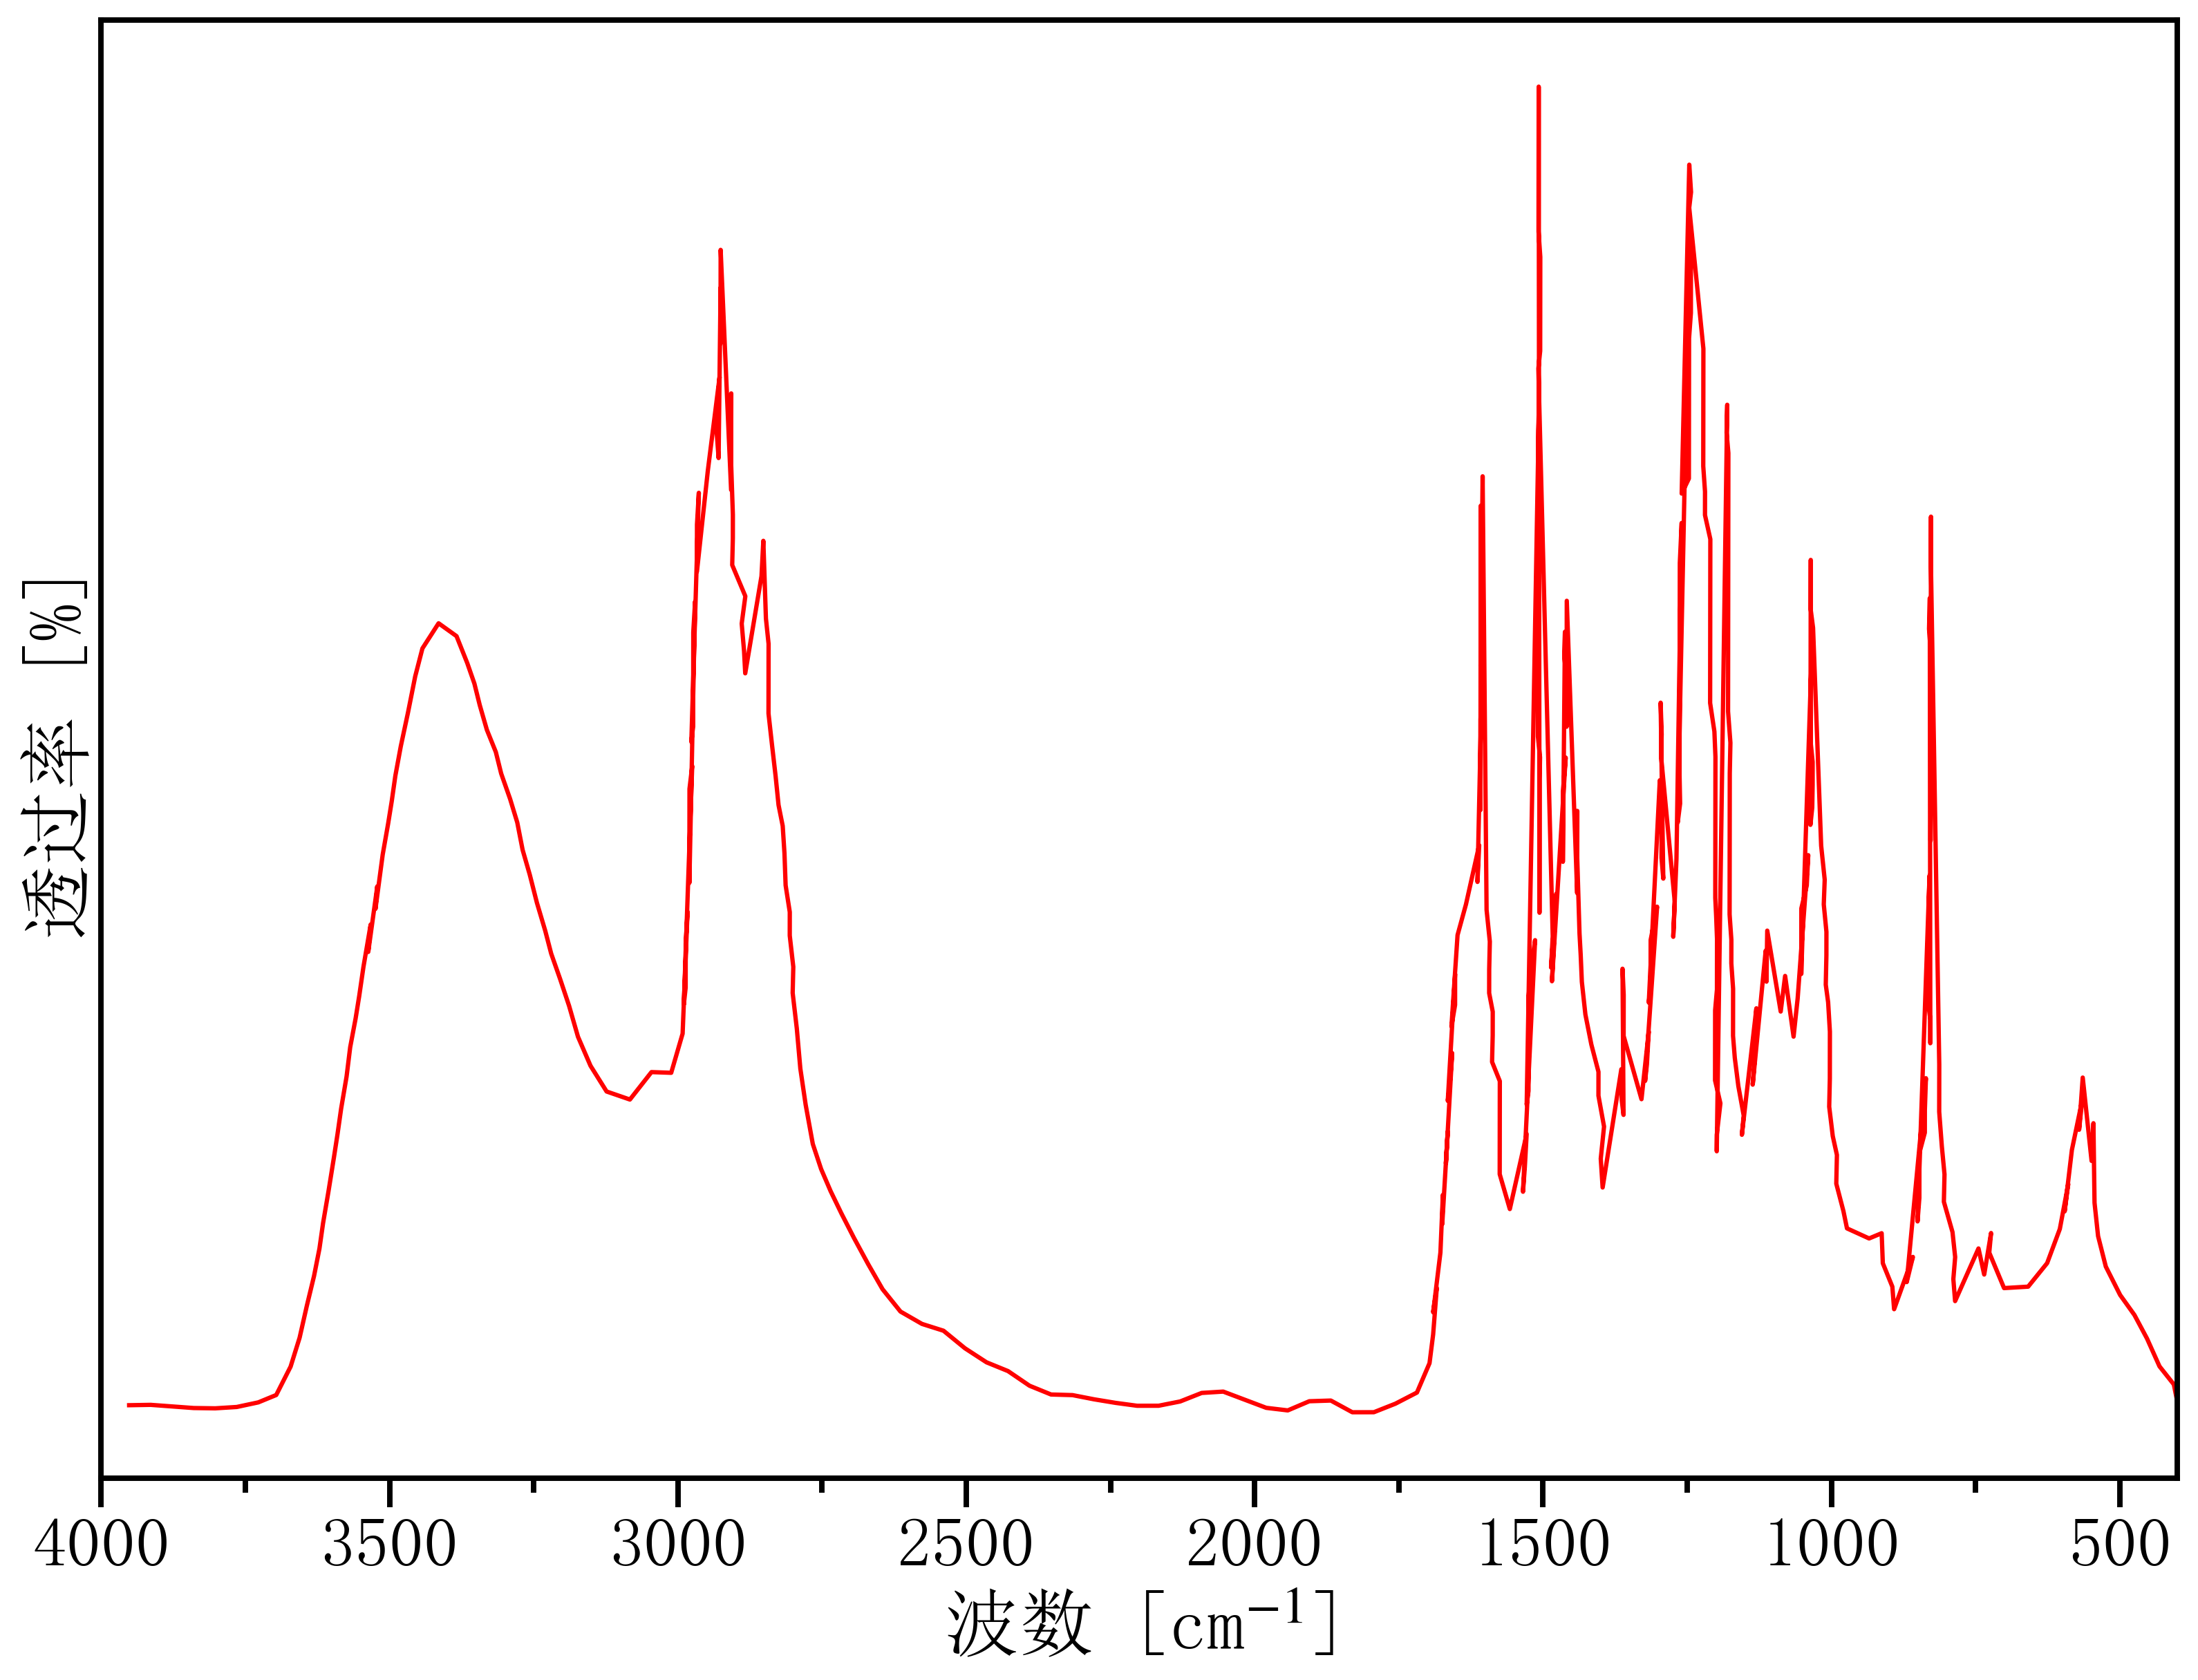

Source data for this figure (header and first rows):
3988.772062843388, 0.09922049331717231
3951, 0.1004
3914, 0.1006
3877, 0.09952
3840, 0.09843
3802, 0.09823
3765, 0.09915
3728, 0.1023
3696, 0.1074
3671, 0.1268
3656, 0.1466
3643, 0.1684
3631, 0.1889
3621, 0.2076
3615, 0.2251
3606, 0.2469
3596, 0.27
3590, 0.2861
3584, 0.3035
3574, 0.3254
3568, 0.3456
3559, 0.3652
3553, 0.3806
3545, 0.4005
3533, 0.4296
3537, 0.4108
3521, 0.4558
3524, 0.4403
3512, 0.4776
3502, 0.4987
3496, 0.5141
3490, 0.5315
3480, 0.5517
3468, 0.5748
3455, 0.5996
3443, 0.6187
3415, 0.6359
3384, 0.6271
3365, 0.6087
3353, 0.5946
3344, 0.5799
3331, 0.5629
3316, 0.5477
3306, 0.533
3291, 0.5156
3278, 0.4995
3269, 0.4807
3257, 0.4638
3244, 0.4445
3230, 0.4253
3220, 0.4097
3204, 0.3923
3189, 0.374
3173, 0.3527
3152, 0.3329
3124, 0.3152
3083, 0.3097
3046, 0.3285
3012, 0.328
2992, 0.3549
2983, 0.4384
... 454 more rows
